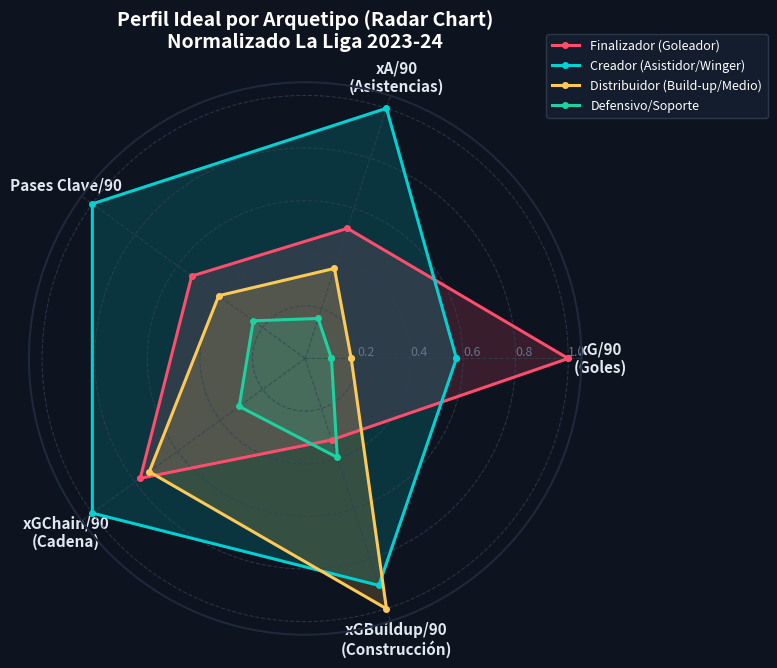

Reproduce this figure in Python. (Note: this script raises an exception after producing the figure.)
import numpy as np
import matplotlib.pyplot as plt

def generate_radar_chart():
    categories = ['xG/90\n(Goles)', 'xA/90\n(Asistencias)', 'Pases Clave/90', 'xGChain/90\n(Cadena)', 'xGBuildup/90\n(Construcción)']
    N = len(categories)

    # Values normalized (0 to 1) based on archetype profile
    # Heatmap reference:
    # Finalizador: xG=0.40, xA=0.13, KP=1.05, Chain=0.55, Buildup=0.14
    # Creador: xG=0.23, xA=0.25, KP=1.97, Chain=0.71, Buildup=0.39
    # Distribuidor: xG=0.07, xA=0.09, KP=0.80, Chain=0.52, Buildup=0.43
    # Defensivo: xG=0.04, xA=0.04, KP=0.48, Chain=0.22, Buildup=0.17

    max_vals = [0.40, 0.25, 1.97, 0.71, 0.43]
    
    profiles = {
        'Finalizador (Goleador)': [0.40/max_vals[0], 0.13/max_vals[1], 1.05/max_vals[2], 0.55/max_vals[3], 0.14/max_vals[4]],
        'Creador (Asistidor/Winger)': [0.23/max_vals[0], 0.25/max_vals[1], 1.97/max_vals[2], 0.71/max_vals[3], 0.39/max_vals[4]],
        'Distribuidor (Build-up/Medio)': [0.07/max_vals[0], 0.09/max_vals[1], 0.80/max_vals[2], 0.52/max_vals[3], 0.43/max_vals[4]],
        'Defensivo/Soporte': [0.04/max_vals[0], 0.04/max_vals[1], 0.48/max_vals[2], 0.22/max_vals[3], 0.17/max_vals[4]]
    }

    colors = {
        'Finalizador (Goleador)': '#ff4d6d',
        'Creador (Asistidor/Winger)': '#00d2d3',
        'Distribuidor (Build-up/Medio)': '#feca57',
        'Defensivo/Soporte': '#1dd1a1'
    }

    angles = [n / float(N) * 2 * np.pi for n in range(N)]
    angles += angles[:1]

    fig, ax = plt.subplots(figsize=(8, 8), subplot_kw=dict(polar=True), facecolor='#0d131f')
    ax.set_facecolor('#0d131f')

    # Draw one axe per variable + add labels
    plt.xticks(angles[:-1], categories, color='#e2e8f0', size=11, weight='bold')

    # Draw ylabels
    ax.set_rlabel_position(0)
    plt.yticks([0.2, 0.4, 0.6, 0.8, 1.0], ["0.2", "0.4", "0.6", "0.8", "1.0"], color="#64748b", size=9)
    plt.ylim(0, 1.05)

    # Grid styling
    ax.spines['polar'].set_color('#1e293b')
    ax.spines['polar'].set_linewidth(1.5)
    ax.grid(color='#334155', linestyle='--', linewidth=0.8, alpha=0.7)

    for name, values in profiles.items():
        vals = values + values[:1]
        ax.plot(angles, vals, linewidth=2.2, linestyle='solid', label=name, color=colors[name], marker='o', markersize=4)
        ax.fill(angles, vals, color=colors[name], alpha=0.18)

    plt.title('Perfil Ideal por Arquetipo (Radar Chart)\nNormalizado La Liga 2023-24', size=14, color='#ffffff', weight='bold', pad=25)
    legend = plt.legend(loc='upper right', bbox_to_anchor=(1.35, 1.1), frameon=True, facecolor='#162032', edgecolor='#334155')
    for text in legend.get_texts():
        text.set_color('#ffffff')
        text.set_fontsize(9)

    plt.tight_layout()
    plt.savefig('assets/caso_radar.png', dpi=300, bbox_inches='tight', facecolor=fig.get_facecolor())
    print("Radar chart saved to assets/caso_radar.png")

if __name__ == '__main__':
    generate_radar_chart()
